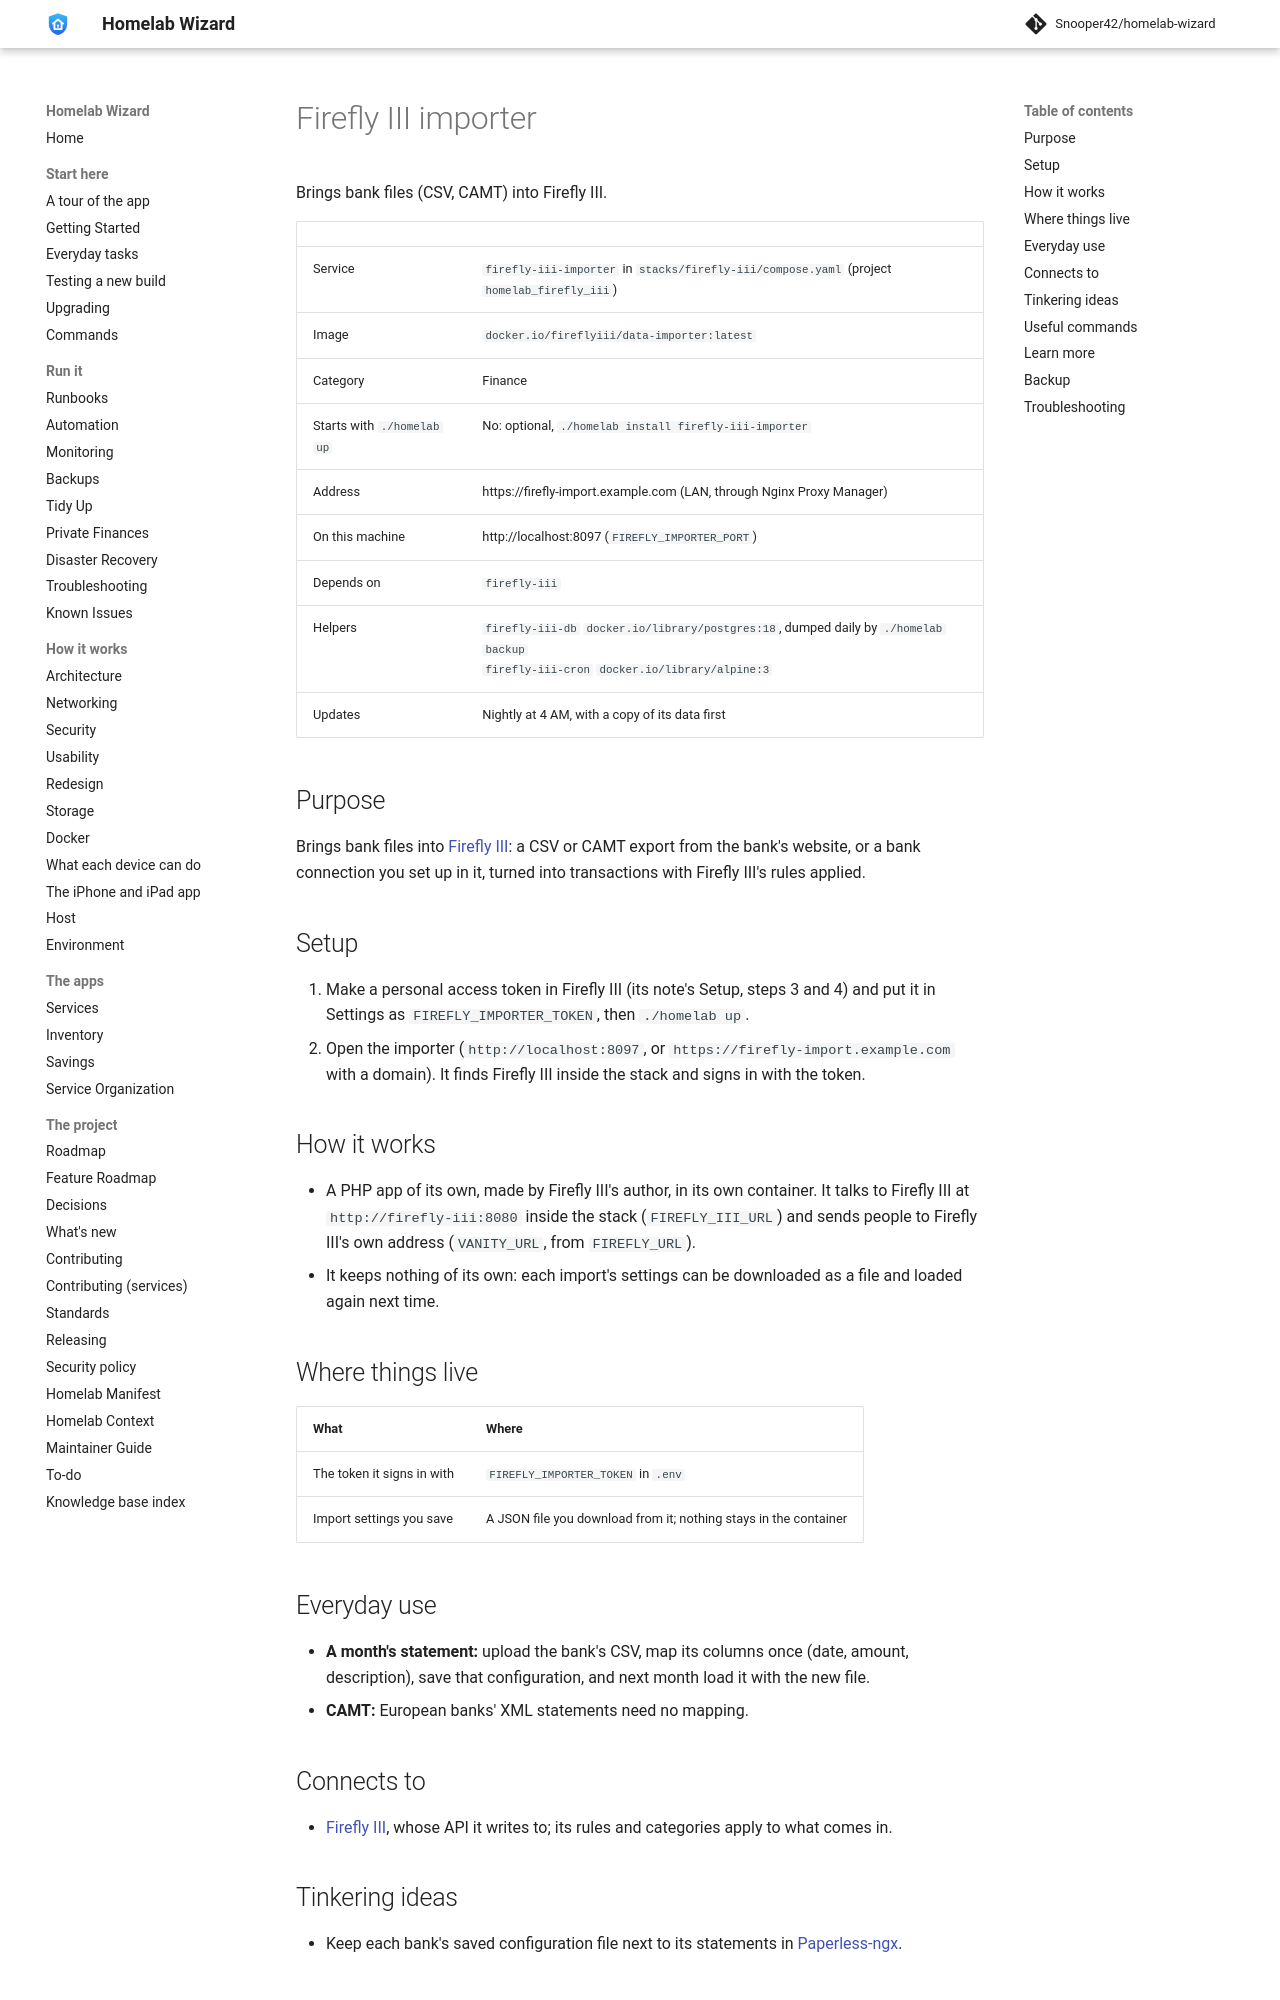

repository: Snooper42/homelab-wizard · page: services/finance/Firefly III importer/index.html · generator: mkdocs

---
version: 0.17.0
---

# Firefly III importer

Brings bank files (CSV, CAMT) into Firefly III.

<!-- BEGIN homelab:generated (./homelab docs rewrites this block) -->
| | |
|---|---|
| Service | `firefly-iii-importer` in `stacks/firefly-iii/compose.yaml` (project `homelab_firefly_iii`) |
| Image | `docker.io/fireflyiii/data-importer:latest` |
| Category | Finance |
| Starts with `./homelab up` | No: optional, `./homelab install firefly-iii-importer` |
| Address | https://firefly-import.example.com (LAN, through Nginx Proxy Manager) |
| On this machine | http://localhost:8097 (`FIREFLY_IMPORTER_PORT`) |
| Depends on | `firefly-iii` |
| Helpers | `firefly-iii-db` `docker.io/library/postgres:18`, dumped daily by `./homelab backup`<br>`firefly-iii-cron` `docker.io/library/alpine:3` |
| Updates | Nightly at 4 AM, with a copy of its data first |
<!-- END homelab:generated -->

## Purpose

Brings bank files into [Firefly III](<Firefly III.md>): a CSV or CAMT export from the bank's website, or a bank connection you set up in it, turned into transactions with Firefly III's rules applied.

## Setup

1. Make a personal access token in Firefly III (its note's Setup, steps 3 and 4) and put it in Settings as `FIREFLY_IMPORTER_TOKEN`, then `./homelab up`.
2. Open the importer (`http://localhost:8097`, or `https://firefly-import.example.com` with a domain). It finds Firefly III inside the stack and signs in with the token.

## How it works

- A PHP app of its own, made by Firefly III's author, in its own container. It talks to Firefly III at `http://firefly-iii:8080` inside the stack (`FIREFLY_III_URL`) and sends people to Firefly III's own address (`VANITY_URL`, from `FIREFLY_URL`).
- It keeps nothing of its own: each import's settings can be downloaded as a file and loaded again next time.

## Where things live

| What | Where |
|---|---|
| The token it signs in with | `FIREFLY_IMPORTER_TOKEN` in `.env` |
| Import settings you save | A JSON file you download from it; nothing stays in the container |

## Everyday use

- **A month's statement:** upload the bank's CSV, map its columns once (date, amount, description), save that configuration, and next month load it with the new file.
- **CAMT:** European banks' XML statements need no mapping.

## Connects to

- [Firefly III](<Firefly III.md>), whose API it writes to; its rules and categories apply to what comes in.
